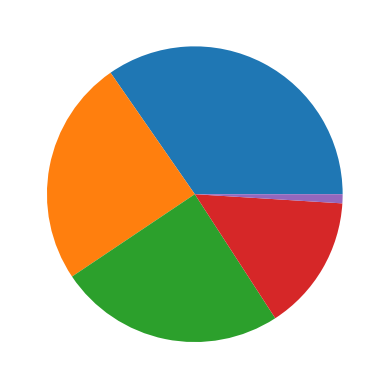

Python code for this plot:
import matplotlib.pyplot as plt
import numpy as np

y = np.array([35, 25,25, 15, 1])

plt.pie(y)
plt.show()